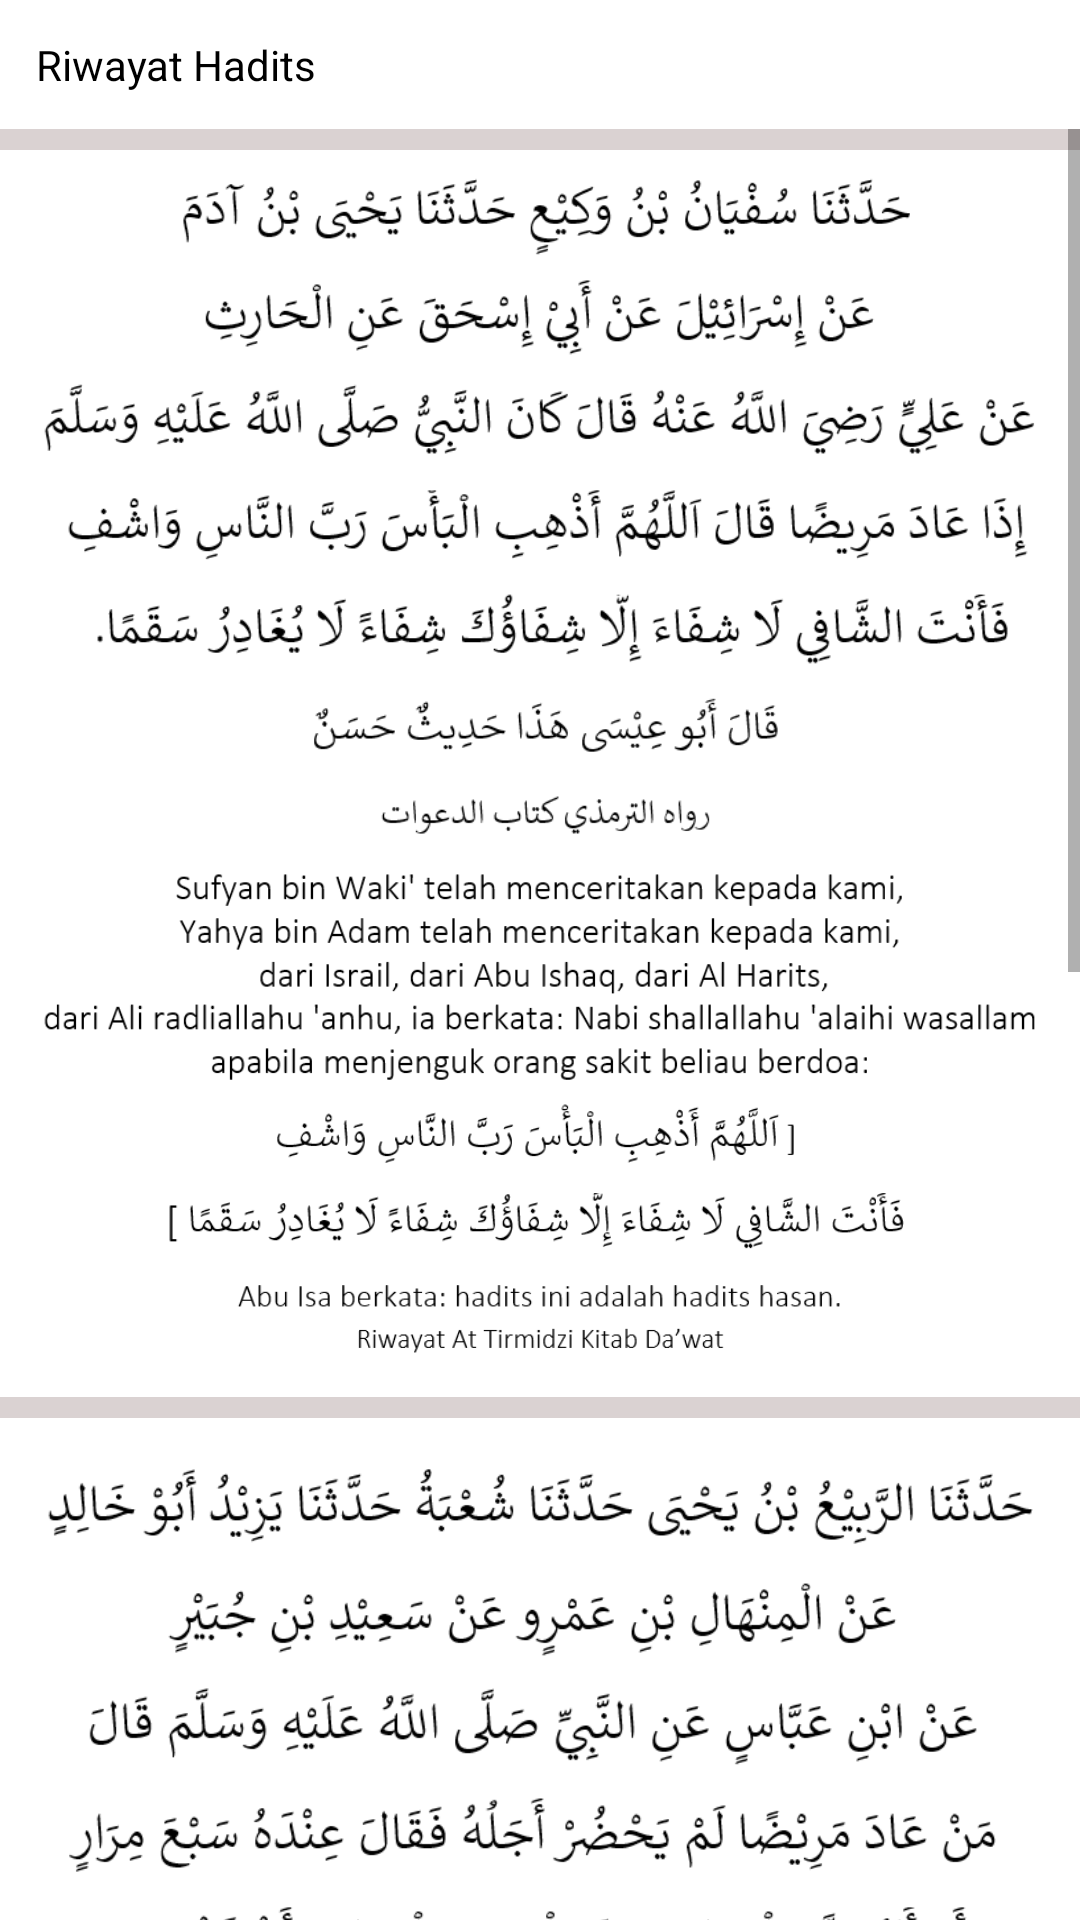

Android layout source for this screen:
<!-- AndroidManifest.xml: application theme AppTheme -->
<!-- res/layout/info_doa_mendoakan_orang_yang_sakit.xml -->
<?xml version="1.0" encoding="utf-8"?>
<LinearLayout
    xmlns:android="http://schemas.android.com/apk/res/android"
    android:layout_width="match_parent"
    android:layout_height="match_parent"
    android:background="@color/colorAbu"
    android:orientation="vertical">
    <LinearLayout
        android:layout_width="match_parent"
        android:layout_height="wrap_content"
        android:orientation="horizontal"
        android:background="@color/colorWhite"
        android:padding="7dp">
        <RelativeLayout
            android:layout_width="match_parent"
            android:layout_height="wrap_content">
            
            <TextView
                android:layout_width="wrap_content"
                android:layout_height="wrap_content"
                android:padding="5dp"
                android:layout_alignParentStart="true"
                android:layout_centerVertical="true"
                android:layout_marginStart="0dp"
                android:text="@string/riwayat_hadits"
                android:textColor="@color/colorBlack"
                android:textSize="14sp" />

            <ImageButton
                android:id="@+id/btn_close_informasi_hadits"
                android:layout_width="wrap_content"
                android:layout_height="wrap_content"
                android:layout_alignParentEnd="true"
                android:padding="5dp"
                android:backgroundTintMode="screen"
                android:src="@drawable/ic_close"/>
        </RelativeLayout>
    </LinearLayout>
    <ScrollView
        android:layout_width="match_parent"
        android:layout_height="wrap_content">
        <LinearLayout
            android:layout_width="match_parent"
            android:layout_height="wrap_content"
            android:orientation="vertical">
            <LinearLayout
                android:layout_width="match_parent"
                android:layout_height="wrap_content"
                android:orientation="vertical"
                android:background="@color/colorWhite"
                android:layout_marginTop="7dp"
                android:padding="7dp">
                <ImageView
                    android:layout_width="match_parent"
                    android:layout_height="wrap_content"
                    android:src="@drawable/img_info_doa_mendoakan_orang_yang_sakit_satu_dalil"
                    android:layout_gravity="center"
                    android:scaleType="fitXY"
                    android:adjustViewBounds="true"/>

                <ImageView
                    android:layout_width="match_parent"
                    android:layout_height="wrap_content"
                    android:src="@drawable/img_info_doa_mendoakan_orang_yang_sakit_satu_arti"
                    android:layout_gravity="center"
                    android:scaleType="fitXY"
                    android:adjustViewBounds="true"/>
            </LinearLayout>

            <LinearLayout
                android:layout_width="match_parent"
                android:layout_height="wrap_content"
                android:orientation="vertical"
                android:background="@color/colorWhite"
                android:layout_marginTop="7dp"
                android:padding="7dp">
                <ImageView
                    android:layout_width="match_parent"
                    android:layout_height="wrap_content"
                    android:src="@drawable/img_info_doa_mendoakan_orang_yang_sakit_dua_dalil"
                    android:layout_gravity="center"
                    android:scaleType="fitXY"
                    android:adjustViewBounds="true"/>

                <ImageView
                    android:layout_width="match_parent"
                    android:layout_height="wrap_content"
                    android:src="@drawable/img_info_doa_mendoakan_orang_yang_sakit_dua_arti"
                    android:layout_gravity="center"
                    android:scaleType="fitXY"
                    android:adjustViewBounds="true"/>
            </LinearLayout>

            <LinearLayout
                android:layout_width="match_parent"
                android:layout_height="wrap_content"
                android:orientation="vertical"
                android:background="@color/colorWhite"
                android:layout_marginTop="7dp"
                android:layout_marginBottom="7dp"
                android:padding="7dp">
                <ImageView
                    android:layout_width="match_parent"
                    android:layout_height="wrap_content"
                    android:src="@drawable/img_info_doa_mendoakan_orang_yang_sakit_tiga_dalil"
                    android:layout_gravity="center"
                    android:scaleType="fitXY"
                    android:adjustViewBounds="true"/>

                <ImageView
                    android:layout_width="match_parent"
                    android:layout_height="wrap_content"
                    android:src="@drawable/img_info_doa_mendoakan_orang_yang_sakit_tiga_arti"
                    android:layout_gravity="center"
                    android:scaleType="fitXY"
                    android:adjustViewBounds="true"/>
            </LinearLayout>
        </LinearLayout>
    </ScrollView>

</LinearLayout>
<!-- resources referenced by this layout -->
<resources>
  <color name="colorAbu">#dad2d2</color>
  <color name="colorBlack">#000000</color>
  <color name="colorWhite">#ffffff</color>
  <!-- drawable img_info_doa_mendoakan_orang_yang_sakit_dua_arti: png bitmap (drawable, 49802 bytes) -->
  <!-- drawable img_info_doa_mendoakan_orang_yang_sakit_dua_dalil: png bitmap (drawable, 41598 bytes) -->
  <!-- drawable img_info_doa_mendoakan_orang_yang_sakit_satu_arti: png bitmap (drawable, 42381 bytes) -->
  <!-- drawable img_info_doa_mendoakan_orang_yang_sakit_satu_dalil: png bitmap (drawable, 42401 bytes) -->
  <!-- drawable img_info_doa_mendoakan_orang_yang_sakit_tiga_arti: png bitmap (drawable, 27561 bytes) -->
  <!-- drawable img_info_doa_mendoakan_orang_yang_sakit_tiga_dalil: png bitmap (drawable, 27453 bytes) -->
  <string name="riwayat_hadits">Riwayat Hadits</string>
</resources>
